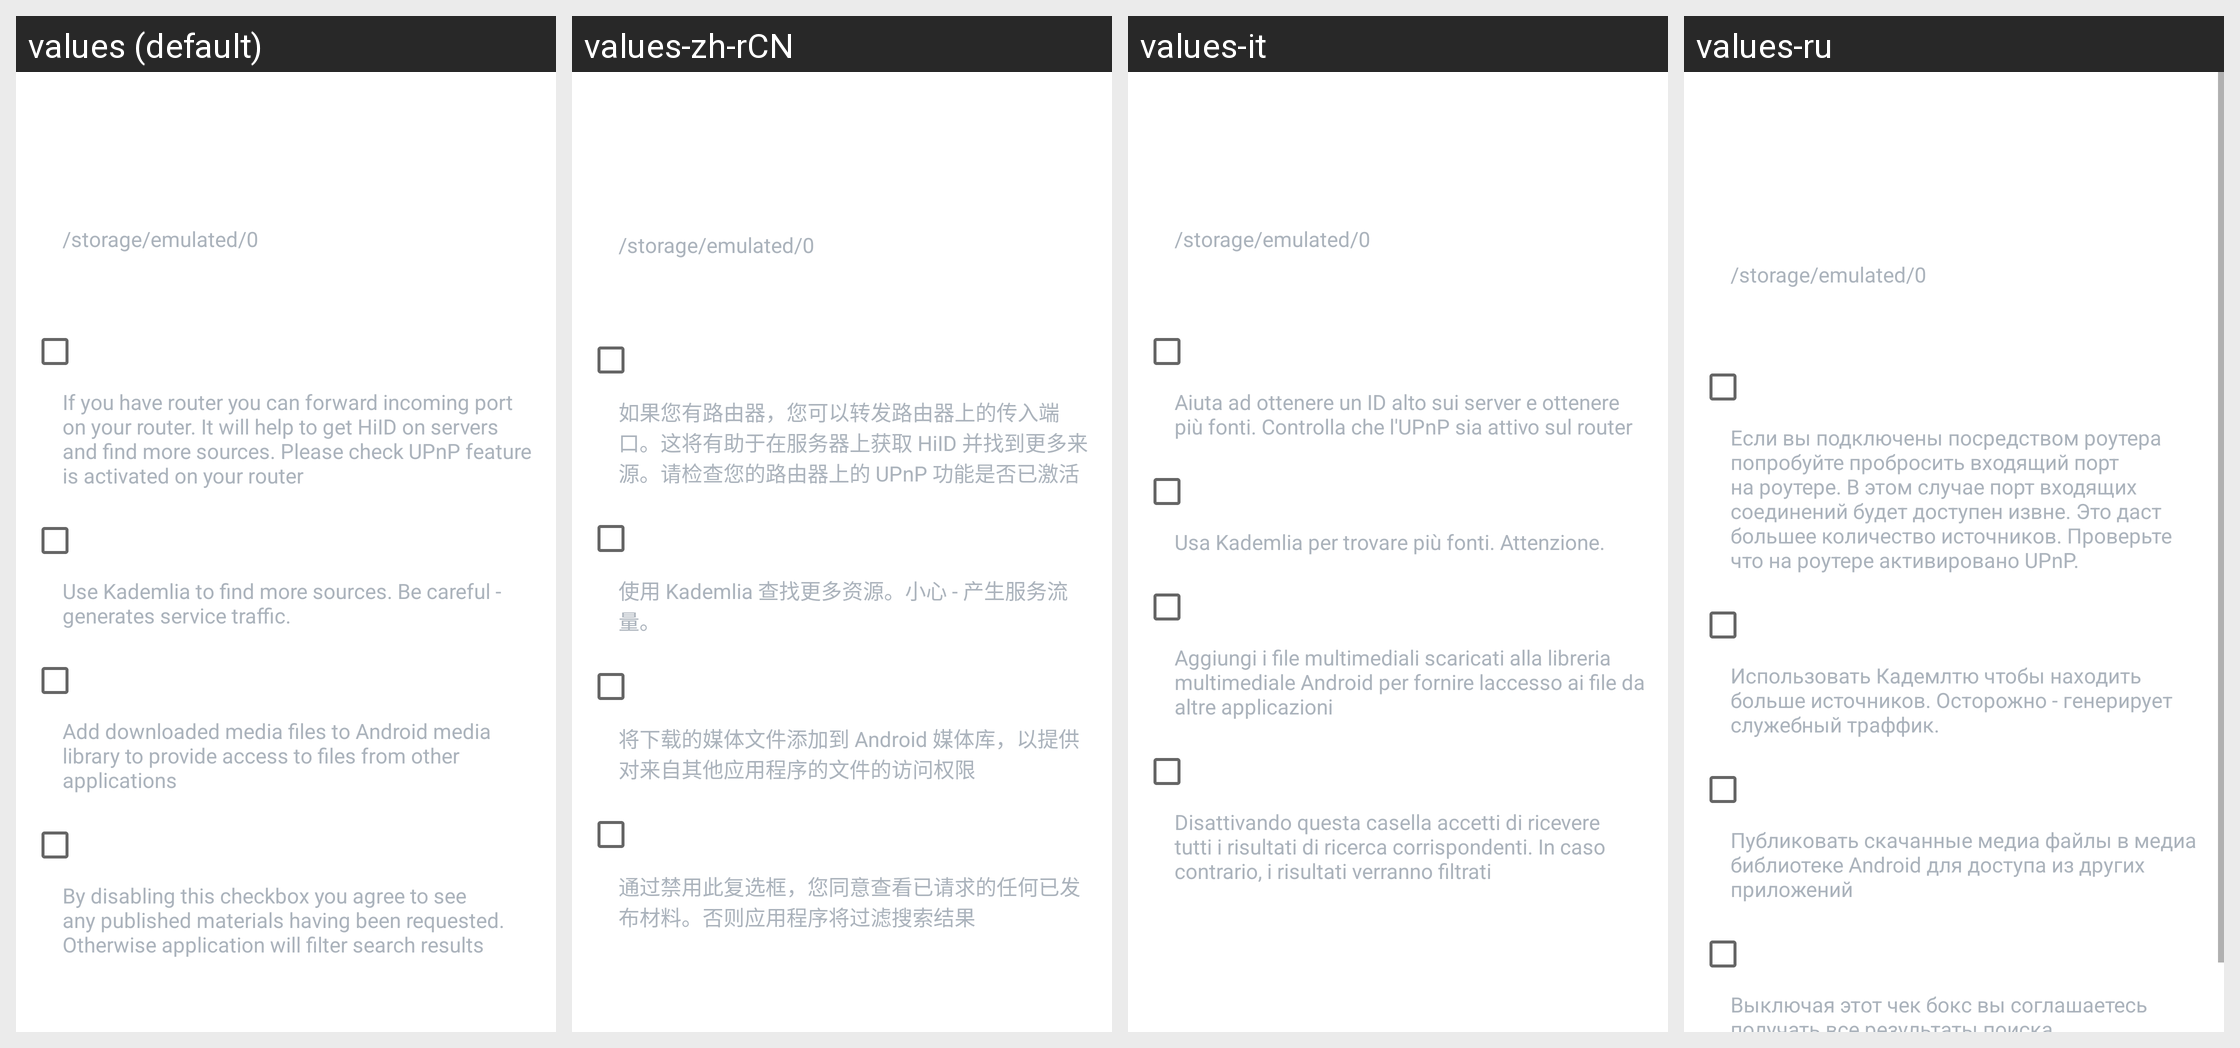

For this localized Android screen grid, give each drawn string resource with its value in every locale shown.
Android screen res/layout/view_general_wizard_page.xml rendered under 4 locales, left to right: values (default), values-zh-rCN, values-it, values-ru. Device: Nexus 5 (rendered at 1080×1920; each locale shown at half size, 540×960, under a caption strip naming it); theme AppTheme.
Other locales in the repository, not shown: values-es.
Strings drawn on this screen, with the default value and each locale's value (text and hints the layout hard-codes, and strings that could not be matched under every locale, appear in the picture but are not listed):

upnp_summary
  values: If you have router you can forward incoming port on your router. It will help to get HiID on servers and find more sources. Please check UPnP feature is activated on your router
  values-zh-rCN: 如果您有路由器，您可以转发路由器上的传入端口。这将有助于在服务器上获取 HiID 并找到更多来源。请检查您的路由器上的 UPnP 功能是否已激活
  values-it: Aiuta ad ottenere un ID alto sui server e ottenere più fonti. Controlla che l'UPnP sia attivo sul router
  values-ru: Если вы подключены посредством роутера попробуйте пробросить входящий порт на роутере. В этом случае порт входящих соединений будет доступен извне. Это даст большее количество источников. Проверьте что на роутере активировано UPnP.

wizard_dht_summary
  values: Use Kademlia to find more sources. Be careful - generates service traffic.
  values-zh-rCN: 使用 Kademlia 查找更多资源。小心 - 产生服务流量。
  values-it: Usa Kademlia per trovare più fonti. Attenzione.
  values-ru: Использовать Кадемлтю чтобы находить больше источников. Осторожно - генерирует служебный траффик.

share_media_downloads_summary
  values: Add downloaded media files to Android media library to provide access to files from other applications
  values-zh-rCN: 将下载的媒体文件添加到 Android 媒体库，以提供对来自其他应用程序的文件的访问权限
  values-it: Aggiungi i file multimediali scaricati alla libreria multimediale Android per fornire laccesso ai file da altre applicazioni
  values-ru: Публиковать скачанные медиа файлы в медиа библиотеке Android для доступа из других приложений

wizard_safe_mode_summary
  values: By disabling this checkbox you agree to see any published materials having been requested. Otherwise application will filter search results
  values-zh-rCN: 通过禁用此复选框，您同意查看已请求的任何已发布材料。否则应用程序将过滤搜索结果
  values-it: Disattivando questa casella accetti di ricevere tutti i risultati di ricerca corrispondenti. In caso contrario, i risultati verranno filtrati
  values-ru: Выключая этот чек бокс вы соглашаетесь получать все результаты поиска соответствующие запросу. В противном случае результаты поиска будут фильтроваться
